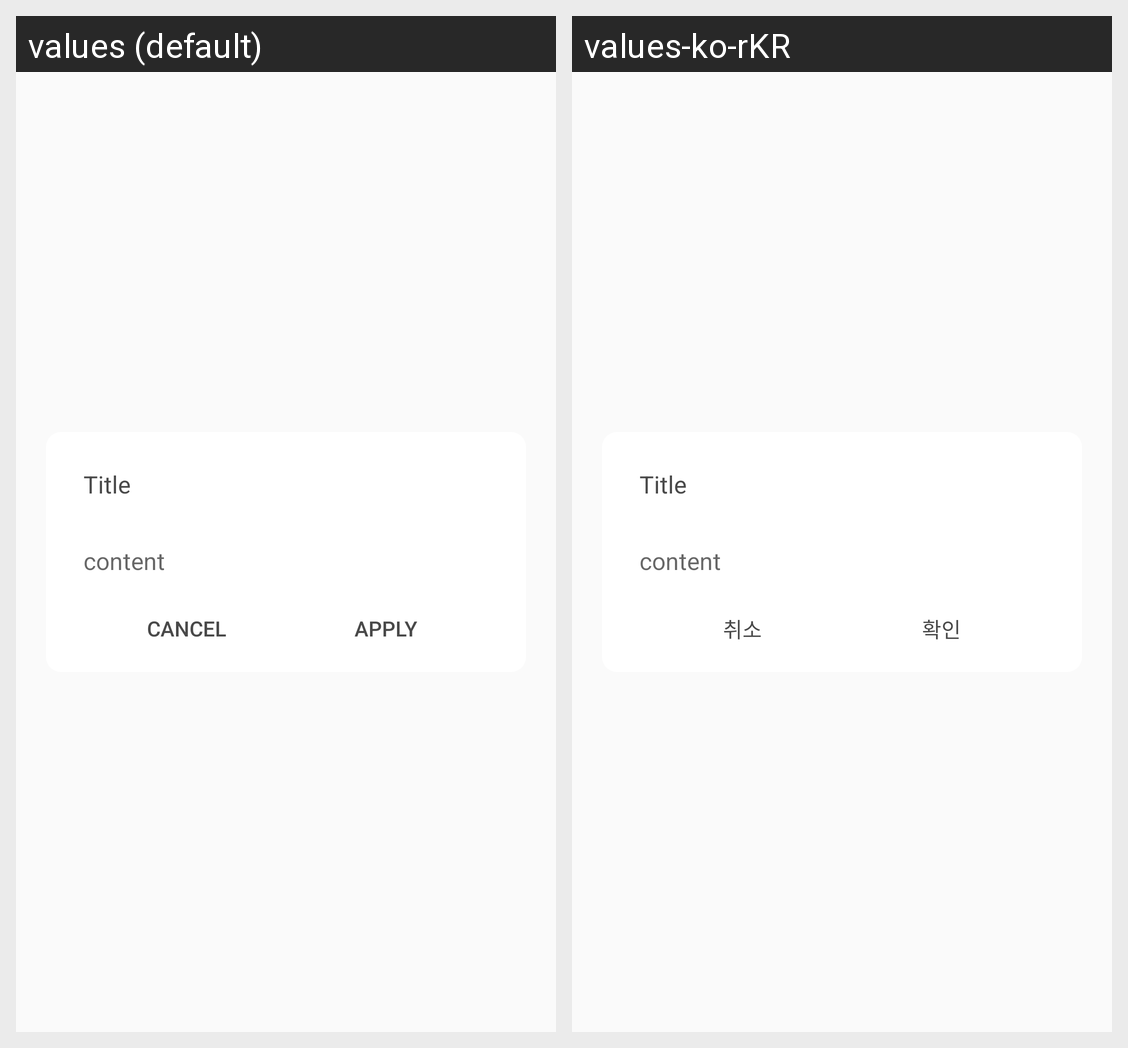

Here is an Android app screen in its default locale and in the app's own translations. Write out the translated-string differences for the strings that appear on this screen.
Android screen res/layout/cycle_dialog.xml rendered under 2 locales, left to right: values (default), values-ko-rKR. Device: Nexus 5 (rendered at 1080×1920; each locale shown at half size, 540×960, under a caption strip naming it); theme AppTheme.
Strings drawn on this screen, with the default value and each locale's value (text and hints the layout hard-codes, and strings that could not be matched under every locale, appear in the picture but are not listed):

dialog_cancel
  values: Cancel
  values-ko-rKR: 취소

dialog_apply
  values: Apply
  values-ko-rKR: 확인
